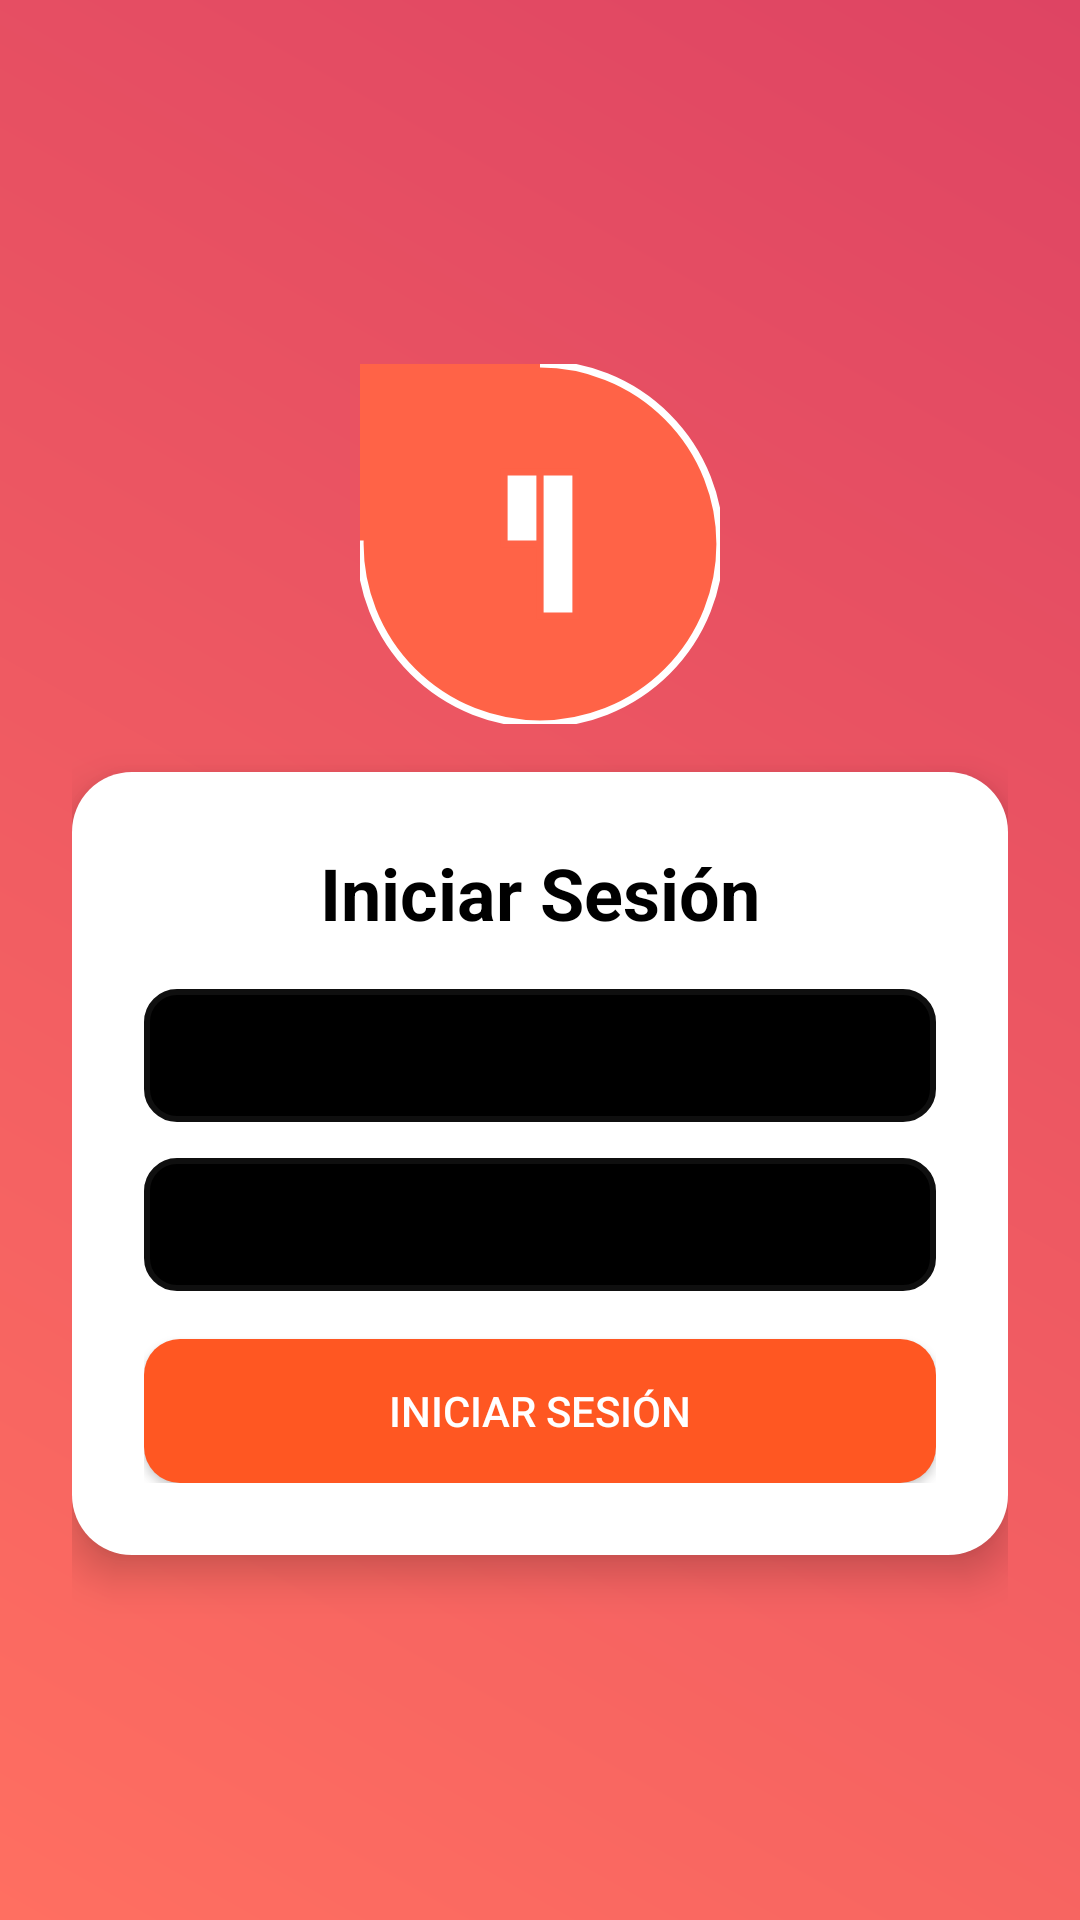

Here is an Android app screen rendered from its layout file. Give the layout XML and the strings, colors and styles it references.
<!-- AndroidManifest.xml: application theme Theme.MaterialComponents.DayNight.NoActionBar -->
<!-- res/layout/activity_login.xml -->
<?xml version="1.0" encoding="utf-8"?>
<RelativeLayout xmlns:android="http://schemas.android.com/apk/res/android"
    android:id="@+id/loginLayout"
    android:layout_width="match_parent"
    android:layout_height="match_parent"
    android:gravity="center"
    android:background="@drawable/gradient_background">

    
    <LinearLayout
        android:layout_width="match_parent"
        android:layout_height="match_parent"
        android:gravity="center"
        android:orientation="vertical"
        android:padding="24dp">

        
        <ImageView
            android:id="@+id/logoImage"
            android:layout_width="120dp"
            android:layout_height="120dp"
            android:src="@drawable/logo"
            android:contentDescription="Logo de la aplicación"
            android:layout_gravity="center_horizontal"
            android:layout_marginBottom="16dp"/>

        
        <LinearLayout
            android:layout_width="match_parent"
            android:layout_height="wrap_content"
            android:background="@drawable/login_card"
            android:padding="24dp"
            android:elevation="8dp"
            android:orientation="vertical"
            android:layout_gravity="center">

            <TextView
                android:layout_width="wrap_content"
                android:layout_height="wrap_content"
                android:text="Iniciar Sesión"
                android:textSize="24sp"
                android:textStyle="bold"
                android:textColor="@android:color/black"
                android:layout_gravity="center_horizontal"
                android:paddingBottom="16dp"/>

            
            <EditText
                android:id="@+id/usernameEditText"
                android:layout_width="match_parent"
                android:layout_height="wrap_content"
                android:hint="Correo Electrónico"
                android:inputType="textEmailAddress"
                android:paddingHorizontal="12dp"
                android:paddingVertical="10dp"
                android:background="@drawable/input_background"/>

            
            <EditText
                android:id="@+id/passwordEditText"
                android:layout_width="match_parent"
                android:layout_height="wrap_content"
                android:hint="Contraseña"
                android:inputType="textPassword"
                android:paddingHorizontal="12dp"
                android:paddingVertical="10dp"
                android:layout_marginTop="12dp"
                android:background="@drawable/input_background"/>

            
            <Button
                android:id="@+id/loginButton"
                android:layout_width="match_parent"
                android:layout_height="wrap_content"
                android:text="Iniciar Sesión"
                android:textColor="@android:color/white"
                android:background="@drawable/button_background"
                android:layout_marginTop="16dp"/>
        </LinearLayout>
    </LinearLayout>
</RelativeLayout>
<!-- resources referenced by this layout -->
<resources>
  <!-- drawable button_background (drawable) -->
  <?xml version="1.0" encoding="utf-8"?>
  <selector xmlns:android="http://schemas.android.com/apk/res/android">
      <item android:state_pressed="true">
          <shape>
              <solid android:color="#D84315"/>
              <corners android:radius="12dp"/>
          </shape>
      </item>
      <item>
          <shape>
              <solid android:color="#FF5722"/>
              <corners android:radius="12dp"/>
          </shape>
      </item>
  </selector>
  <!-- drawable gradient_background (drawable) -->
  <?xml version="1.0" encoding="utf-8"?>
  <layer-list xmlns:android="http://schemas.android.com/apk/res/android">
      <item>
          <shape android:shape="rectangle">
              <gradient
                  android:angle="45"
                  android:startColor="#FF6F61"
                  android:endColor="#DE4463"
                  android:type="linear"/>
          </shape>
      </item>
  </layer-list>
  <!-- drawable input_background (drawable) -->
  <?xml version="1.0" encoding="utf-8"?>
  <shape xmlns:android="http://schemas.android.com/apk/res/android">
      <solid android:color="@android:color/black"/>
      <stroke android:width="2dp" android:color="#0F0F0F"/>
      <corners android:radius="10dp"/>
      <padding android:left="12dp" android:top="8dp" android:right="12dp" android:bottom="8dp"/>
  </shape>
  <!-- drawable login_card (drawable) -->
  <?xml version="1.0" encoding="utf-8"?>
  <shape xmlns:android="http://schemas.android.com/apk/res/android" android:shape="rectangle">
      <solid android:color="@android:color/white"/>
      <corners android:radius="20dp"/>
      <padding android:left="16dp" android:top="16dp" android:right="16dp" android:bottom="16dp"/>
      <shadow android:elevation="10dp"/>
  </shape>
  <!-- drawable logo (drawable) -->
  <?xml version="1.0" encoding="utf-8"?>
  <vector xmlns:android="http://schemas.android.com/apk/res/android"
      android:width="100dp"
      android:height="100dp"
      android:viewportWidth="100"
      android:viewportHeight="100">
  
      
      <path
          android:fillColor="#FF6347"
          android:pathData="M50,0
                           A50,50 0 1,1 0,50
                           A50,50 0 1,1 50,0"
          android:strokeWidth="2"
          android:strokeColor="#FFFFFF"/>
  
      
      <path
          android:fillColor="#FFFFFF"
          android:pathData="M40,30 L50,30 L50,50 L40,50 Z
                           M50,30 L60,30 L60,70 L50,70 Z"
          android:strokeWidth="2"
          android:strokeColor="#FF6347"/>
  </vector>
</resources>
